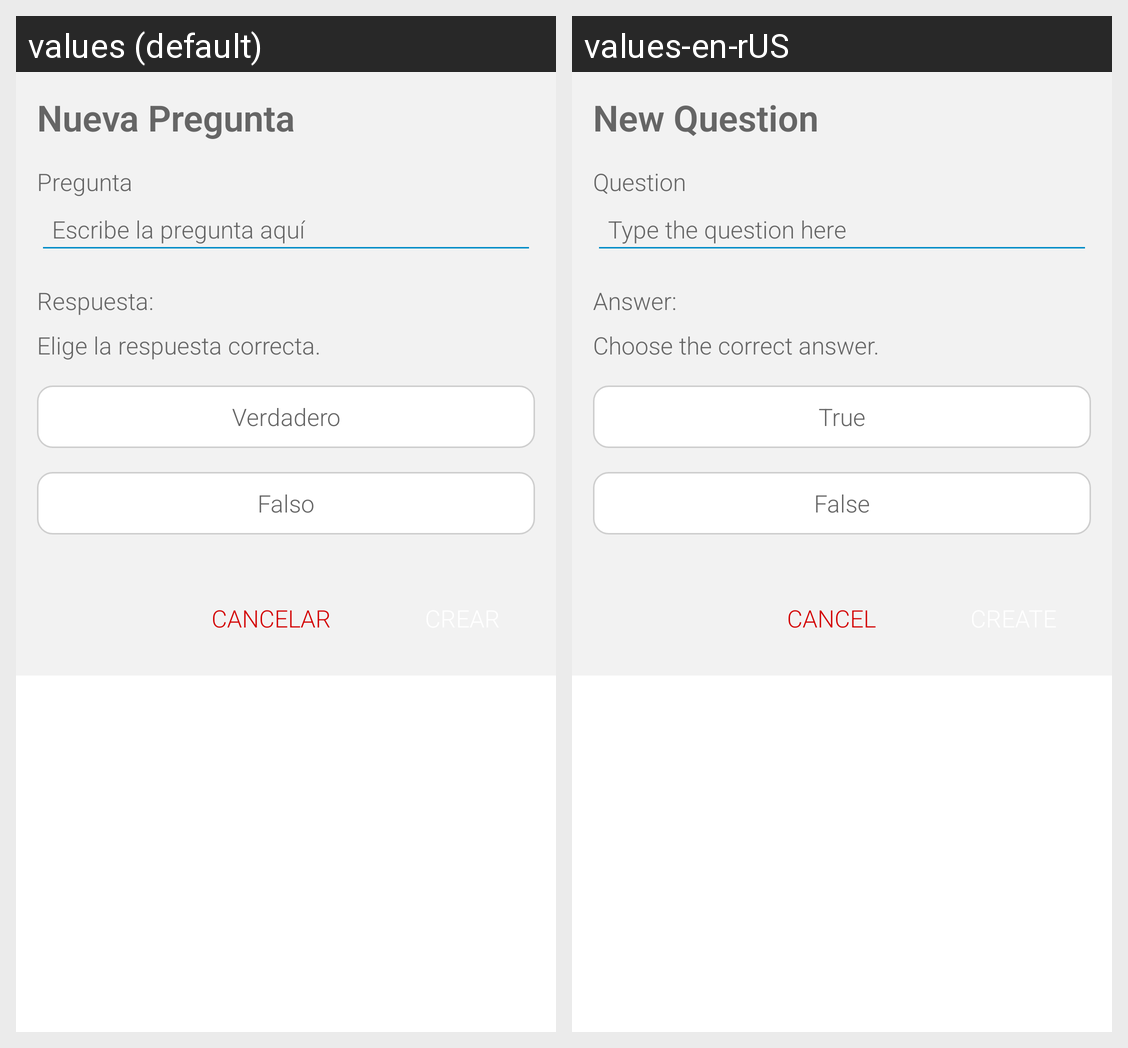

Locale-by-locale string values for the Android screen shown in this grid:
Android screen res/layout/fragment_new_true_false_question.xml rendered under 2 locales, left to right: values (default), values-en-rUS. Device: Nexus 5 (rendered at 1080×1920; each locale shown at half size, 540×960, under a caption strip naming it); theme DefaultTheme.
Strings drawn on this screen, with the default value and each locale's value (text and hints the layout hard-codes, and strings that could not be matched under every locale, appear in the picture but are not listed):

txt_title_fragment_new_question
  values: Nueva Pregunta
  values-en-rUS: New Question

txt_title_question
  values: Pregunta
  values-en-rUS: Question

txt_ET_question_hint
  values: Escribe la pregunta aquí
  values-en-rUS: Type the question here

txt_title_TV_Answer
  values: Respuesta:
  values-en-rUS: Answer:

txt_hint_answer
  values: Elige la respuesta correcta.
  values-en-rUS: Choose the correct answer.

txt_Answer_True
  values: Verdadero
  values-en-rUS: True

txt_Answer_False
  values: Falso
  values-en-rUS: False

txt_BTN_Cancel
  values: Cancelar
  values-en-rUS: Cancel
